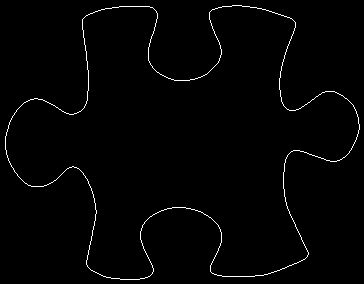

Source data for this figure (header and first rows):
5, 136
5, 137
5, 138
5, 139
5, 140
5, 141
5, 142
5, 143
5, 144
5, 145
5, 146
5, 147
5, 148
5, 149
6, 150
6, 151
6, 152
6, 153
6, 154
7, 155
7, 156
7, 157
8, 158
8, 159
8, 160
9, 161
9, 162
10, 163
10, 164
11, 165
11, 166
12, 167
13, 168
13, 169
14, 170
14, 171
15, 172
16, 173
17, 174
17, 175
18, 176
19, 177
20, 178
21, 179
22, 180
23, 181
24, 182
25, 183
26, 183
27, 184
28, 185
29, 185
30, 185
31, 186
32, 186
33, 186
34, 186
35, 186
36, 186
37, 186
38, 186
... 1,347 more rows
